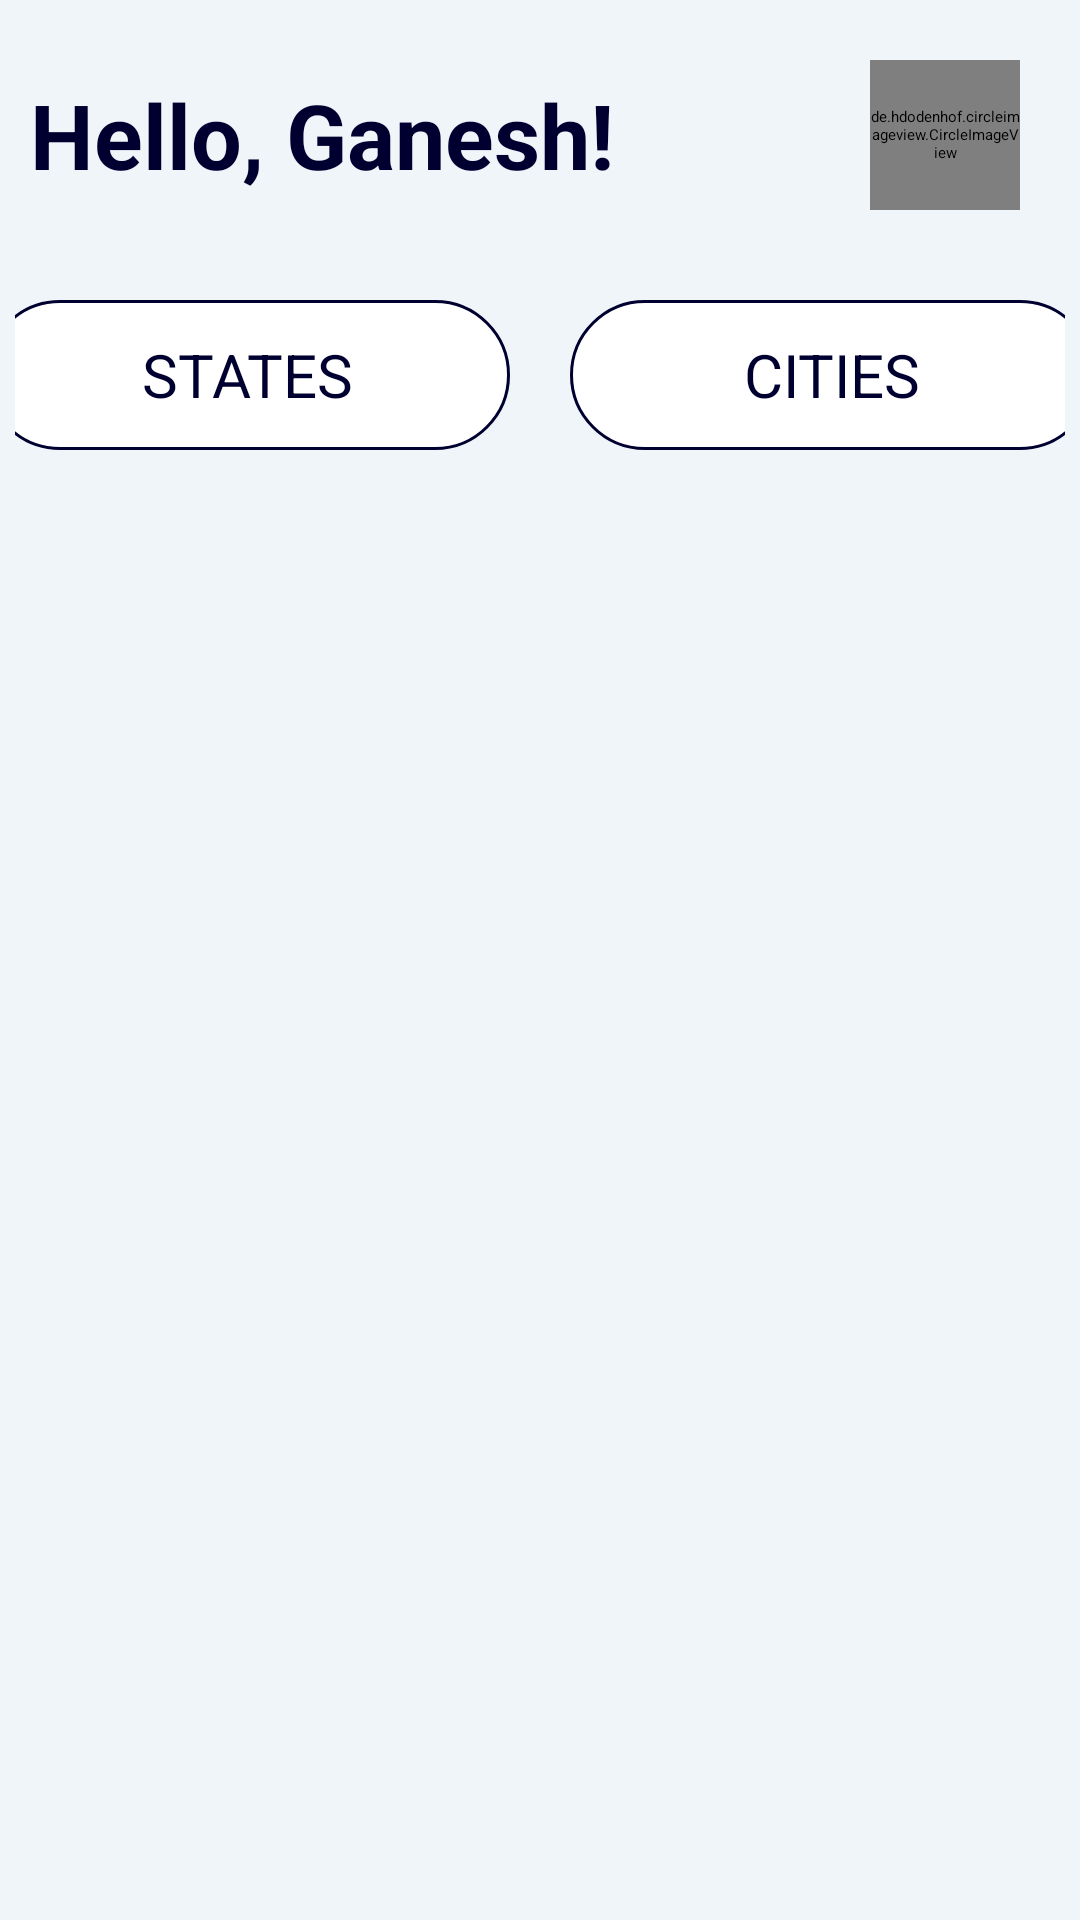

Layout XML and referenced resources for this Android screen:
<!-- AndroidManifest.xml: application theme Theme.LetsTrackCovid -->
<!-- res/layout/fragment_home_page.xml -->
<?xml version="1.0" encoding="utf-8"?>
<FrameLayout xmlns:android="http://schemas.android.com/apk/res/android"
    xmlns:tools="http://schemas.android.com/tools"
    android:layout_width="match_parent"
    android:layout_height="match_parent"
    xmlns:app="http://schemas.android.com/apk/res-auto"
    android:id="@+id/fragment_home_profile">

    <LinearLayout
        android:layout_width="match_parent"
        android:layout_height="match_parent"
        android:orientation="vertical"
        android:background="@color/backgroundcolor">

        <LinearLayout
            android:layout_width="match_parent"
            android:layout_height="wrap_content"
            android:orientation="horizontal"
            android:layout_marginTop="20dp">

            <TextView
                android:id="@+id/Username"
                android:layout_width="match_parent"
                android:layout_height="wrap_content"
                android:textSize="30sp"
                android:textColor="@color/textcolor"
                android:textStyle="bold"
                android:layout_gravity="center"
                android:layout_marginLeft="10sp"
                android:layout_marginRight="10sp"
                android:text="Hello, Ganesh!"
                android:layout_weight="1"/>

            <de.hdodenhof.circleimageview.CircleImageView
                android:id="@+id/User_img"
                android:layout_width="50dp"
                android:layout_height="50dp"
                android:src="@drawable/_022_chevrolet_corvette_z06_1607016574"
                android:layout_marginEnd="20dp"
                android:layout_gravity="center"
                app:civ_border_width="1dp"
                app:civ_border_color="@color/textcolor"/>

        </LinearLayout>


    <LinearLayout
        android:layout_width="match_parent"
        android:layout_height="100sp"
        android:orientation="horizontal"
        android:layout_marginTop="5sp"
        android:layout_marginLeft="5sp"
        android:layout_marginRight="5sp"
        android:layout_gravity="center_horizontal"
        android:gravity="center">

        <LinearLayout
            android:layout_width="175dp"
            android:layout_height="50dp"
            android:orientation="horizontal"
            android:layout_gravity="center"
            android:gravity="center"
            android:layout_marginEnd="10dp"
            android:background="@drawable/spinner_background">

            <TextView
                android:id="@+id/states_text"
                android:layout_width="wrap_content"
                android:layout_height="match_parent"
                android:layout_weight="1"
                android:text="States"
                android:textAllCaps="true"
                android:gravity="center"
                android:textSize="20dp"
                android:textColor="@color/textcolor"
                android:layout_marginStart="10dp"
                android:layout_marginTop="2dp"
                android:layout_marginBottom="2dp" />

            <Spinner
                android:id="@+id/states_spinner"
                android:layout_width="wrap_content"
                android:layout_height="match_parent"
                android:layout_marginEnd="10dp"
                android:layout_marginTop="2dp"
                android:layout_marginBottom="2dp"/>


        </LinearLayout>

        <LinearLayout
            android:layout_width="175dp"
            android:layout_height="50dp"
            android:orientation="horizontal"
            android:layout_gravity="center"
            android:gravity="center"
            android:layout_marginStart="10dp"
            android:background="@drawable/spinner_background">

            <TextView
                android:id="@+id/cities_text"
                android:layout_width="wrap_content"
                android:layout_height="match_parent"
                android:layout_weight="1"
                android:text="Cities"
                android:textAllCaps="true"
                android:gravity="center"
                android:textSize="20dp"
                android:textColor="@color/textcolor"
                android:layout_marginStart="10dp"
                android:layout_marginTop="2dp"
                android:layout_marginBottom="2dp" />

            <Spinner
                android:id="@+id/cities_spinner"
                android:layout_width="wrap_content"
                android:layout_height="match_parent"
                android:layout_marginEnd="10dp"
                android:layout_marginTop="2dp"
                android:layout_marginBottom="2dp"/>


        </LinearLayout>

    </LinearLayout>

    <ScrollView
        android:layout_height="fill_parent"
        android:layout_width="match_parent"
        android:layout_weight="1">

        <LinearLayout
            android:layout_width="match_parent"
            android:layout_height="wrap_content"
            android:orientation="vertical">

            <androidx.recyclerview.widget.RecyclerView
                android:id="@+id/dailyupdateview"
                android:layout_width="match_parent"
                android:layout_height="match_parent"
                android:layout_marginTop="5sp"/>



            <androidx.recyclerview.widget.RecyclerView
                android:id="@+id/featureview"
                android:layout_width="match_parent"
                android:layout_height="match_parent"
                android:layout_marginTop="20dp"/>

        </LinearLayout>

    </ScrollView>

    </LinearLayout>
</FrameLayout>
<!-- resources referenced by this layout -->
<resources>
  <color name="backgroundcolor">#F0F5F9</color>
  <color name="textcolor">#000030</color>
  <!-- drawable spinner_background (drawable) -->
  <?xml version="1.0" encoding="utf-8"?>
  <selector xmlns:android="http://schemas.android.com/apk/res/android">
      <item>
          <shape xmlns:android="http://schemas.android.com/apk/res/android">
              <solid android:color="@color/Spinner_deaths"/>
              <corners android:radius="200sp"/>
              <stroke android:color="@color/textcolor" android:width="1dp"/>
          </shape>
      </item>
  </selector>
  <style name="Theme.LetsTrackCovid" parent="Theme.MaterialComponents.DayNight.NoActionBar">
          
          <item name="colorPrimary">@color/app_main_dark</item>
          <item name="colorPrimaryVariant">@color/purple_700</item>
          <item name="colorOnPrimary">@color/white</item>
          
          <item name="colorSecondary">@color/teal_200</item>
          <item name="colorSecondaryVariant">@color/teal_700</item>
          <item name="colorOnSecondary">@color/backgroundcolor</item>
          
          <item name="android:statusBarColor" tools:targetApi="l">@color/black</item>
          
      </style>
  <color name="Spinner_deaths">#FFFFFF</color>
  <color name="app_main_dark">#19134C</color>
  <color name="purple_700">#FF3700B3</color>
  <color name="white">#FFFFFFFF</color>
  <color name="teal_200">#FF03DAC5</color>
  <color name="teal_700">#FF018786</color>
  <color name="black">#FF000000</color>
</resources>
